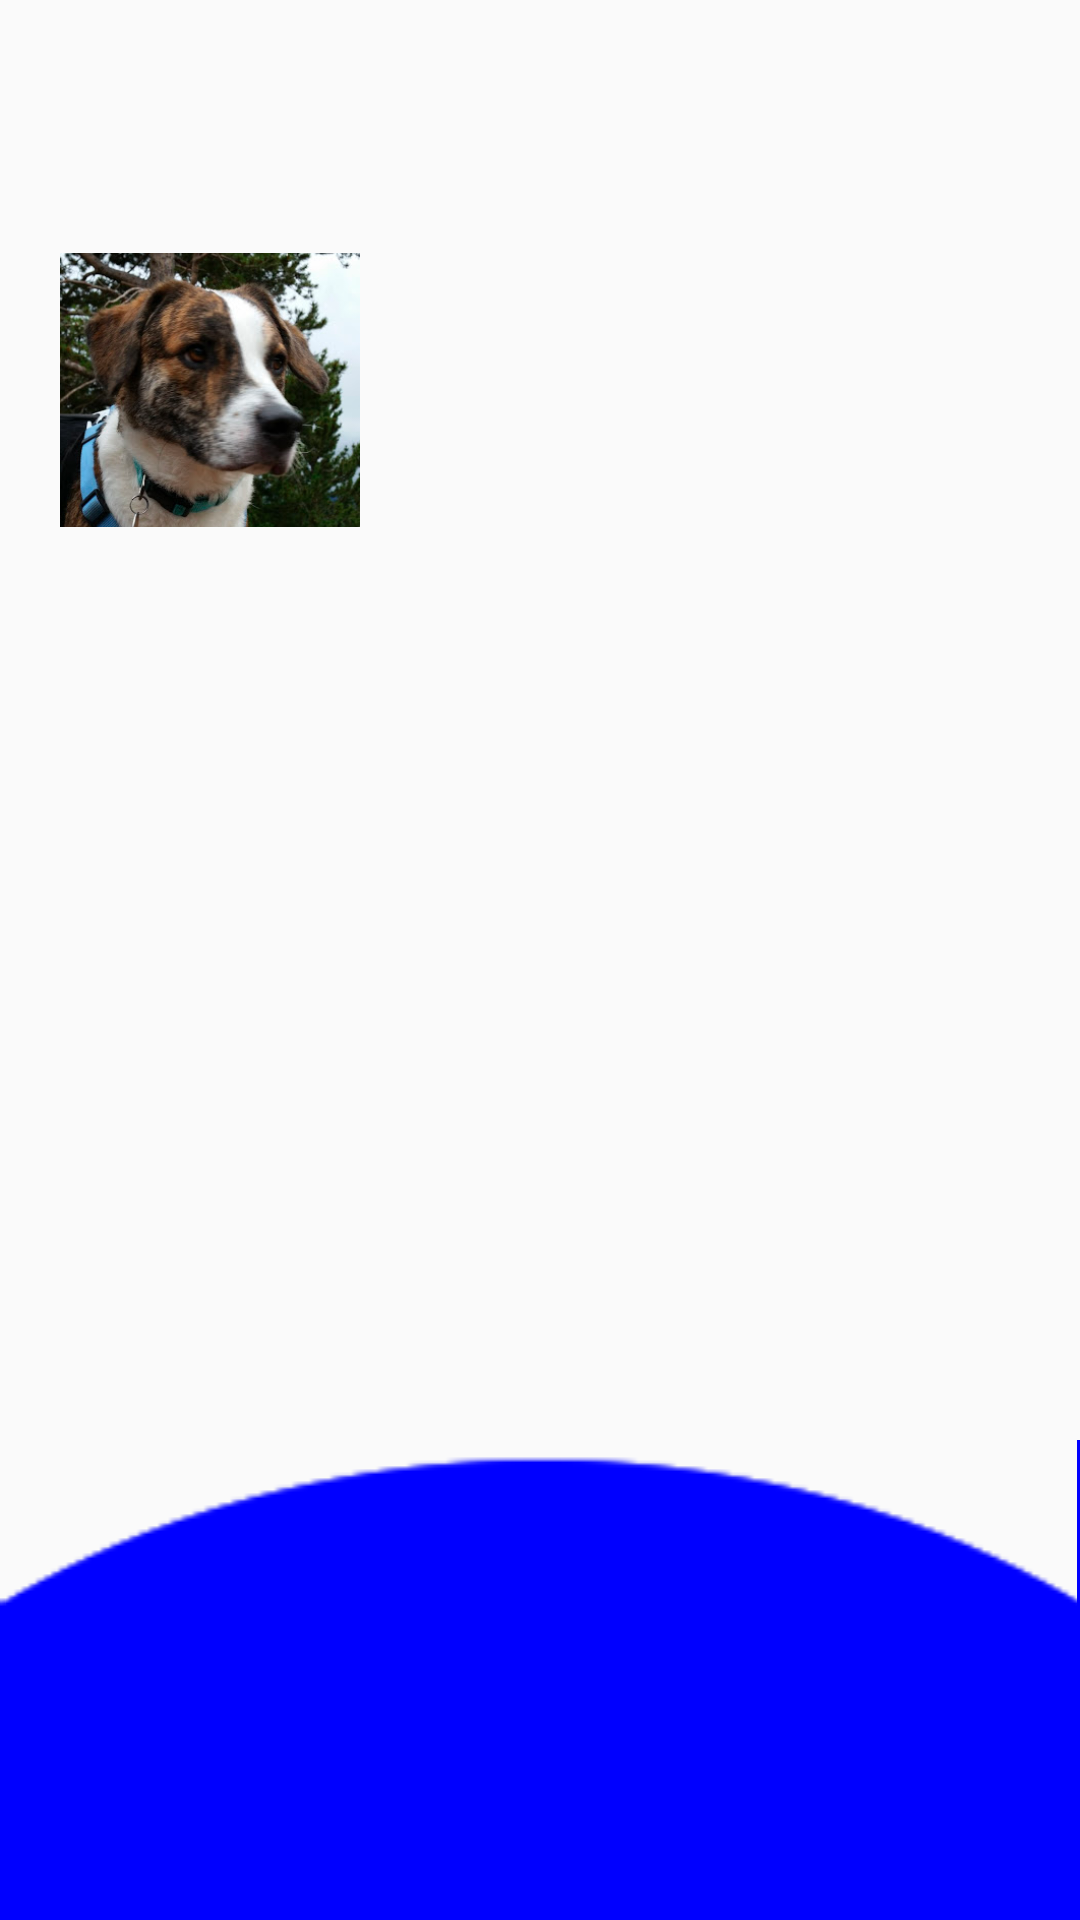

This screen was rendered from an Android layout file. Write that file and the resources it references.
<!-- AndroidManifest.xml: application theme AppTheme -->
<!-- res/layout/fragment1.xml -->
<?xml version="1.0" encoding="utf-8"?>
<RelativeLayout xmlns:android="http://schemas.android.com/apk/res/android"
    xmlns:app="http://schemas.android.com/apk/res-auto"
    xmlns:tools="http://schemas.android.com/tools"
    android:layout_width="match_parent"
    android:layout_height="250dp"
    tools:context="com.motb.transitiontest.MainActivity"
    android:id="@+id/main"
    android:background="@android:color/transparent"
    >


    <View
        android:id="@+id/arc1"
        android:layout_width="match_parent"
        android:layout_height="160dp"
        android:background="@drawable/arc_bg"
        android:backgroundTint="#ff0000ff"
        android:layout_alignParentBottom="true"
        android:transitionName="rv1"
        android:visibility="visible"
        android:alpha="1"
        />


    <ImageView
        android:id="@+id/charlie"
        android:layout_width="300px"
        android:layout_height="300px"
        android:layout_alignParentTop="true"
        android:layout_marginTop="80dp"
        android:layout_marginStart="20dp"
        android:transitionName="iv1"
        android:src="@drawable/charlie"
        android:stateListAnimator="@null"
        />


    <View
        android:id="@+id/arc2"
        android:layout_width="match_parent"
        android:layout_height="160dp"
        android:background="@drawable/arc_bg"
        android:backgroundTint="#ff00ff00"
        android:layout_alignTop="@id/arc1"
        android:layout_alignParentBottom="true"
        android:transitionName="rv2"
        android:visibility="invisible"
        >
    </View>

</RelativeLayout>
<!-- resources referenced by this layout -->
<resources>
  <!-- drawable charlie: png bitmap (drawable, 176520 bytes) -->
  <style name="AppTheme" parent="Theme.AppCompat.Light.DarkActionBar">
          
          <item name="colorPrimary">@color/colorPrimary</item>
          <item name="colorPrimaryDark">@color/colorPrimaryDark</item>
          <item name="colorAccent">@color/colorAccent</item>
  
  
  
      </style>
  <!-- not gathered from this repository: default colours our renderer supplied (Android Studio template values) -->
  <color name="colorPrimary">#FF6200EE</color>
  <color name="colorPrimaryDark">#FF3700B3</color>
  <color name="colorAccent">#FF03DAC5</color>
</resources>
